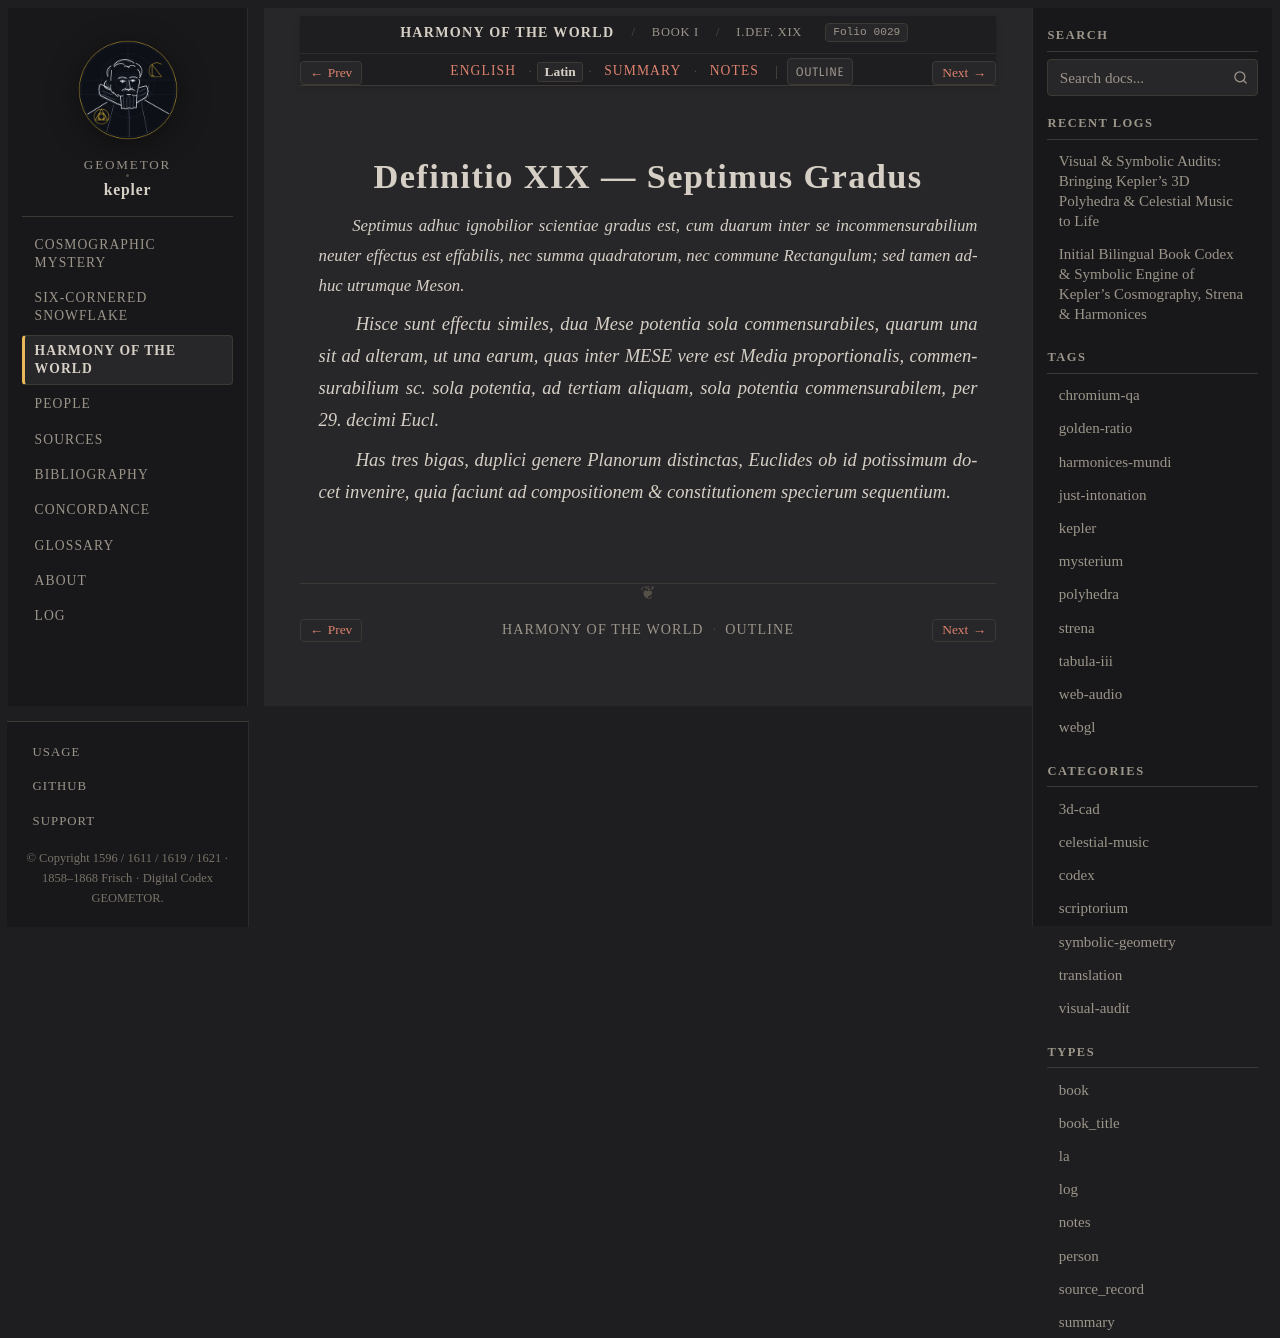

repository: geometor/kepler · page: harmonices_mundi/liber_i/def_19/la.html · generator: sphinx

:type: la
:layout: book
:canonical_id: I.Def. XIX
:order: 20
:folio: harmonices_mundi:0029

.. _hm-liber-i-def_19-la:

Definitio XIX — Septimus Gradus
===============================

.. folio:: harmonices_mundi:0029
   :page: p. 12

.. rst-class:: latin-source

*Septimus adhuc ignobilior scientiae gradus est, cum duarum inter se incommensurabilium neuter effectus est effabilis, nec summa quadratorum, nec commune Rectangulum; sed tamen adhuc utrumque Meson.*

*Hisce sunt effectu similes, dua Mese potentia sola commensurabiles, quarum una sit ad alteram, ut una earum, quas inter MESE vere est Media proportionalis, commensurabilium sc. sola potentia, ad tertiam aliquam, sola potentia commensurabilem, per 29. decimi Eucl.*

*Has tres bigas, duplici genere Planorum distinctas, Euclides ob id potissimum docet invenire, quia faciunt ad compositionem & constitutionem specierum sequentium.*
